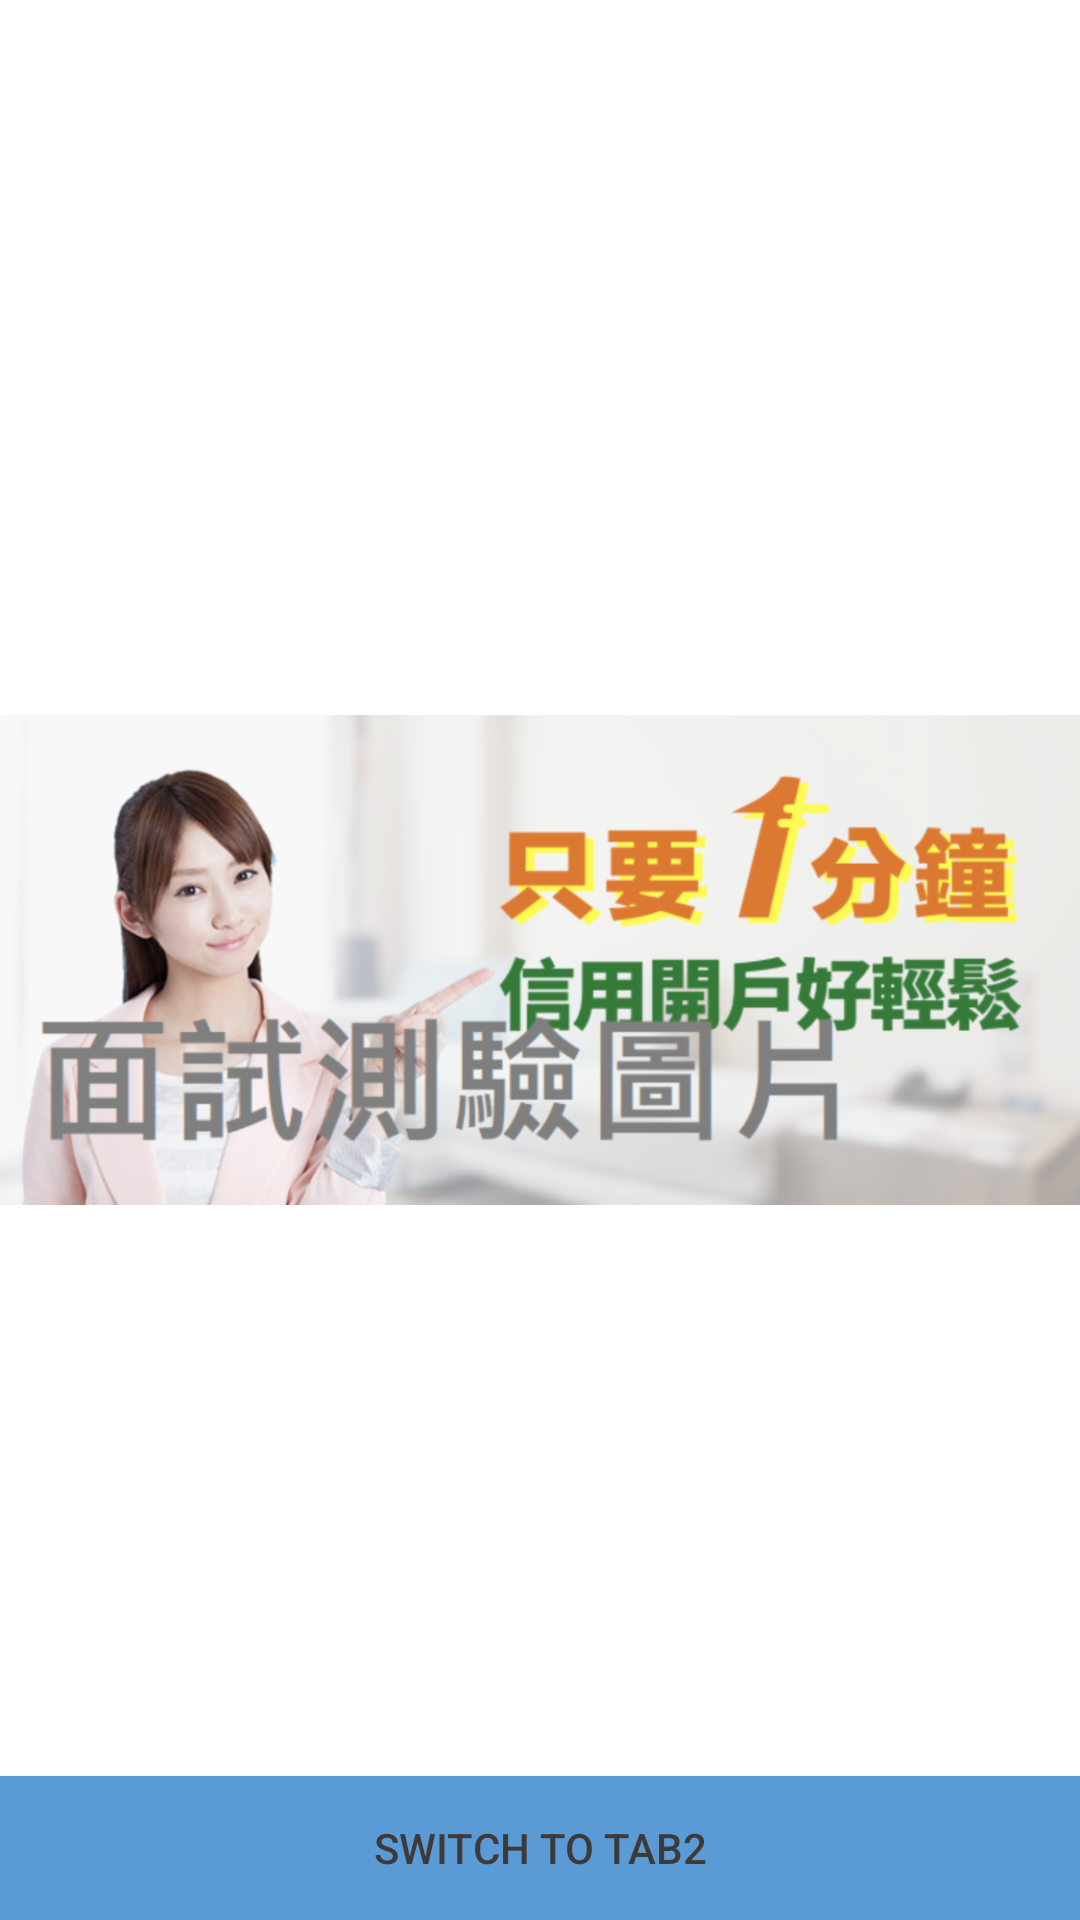

Here is an Android app screen rendered from its layout file. Give the layout XML and the strings, colors and styles it references.
<!-- AndroidManifest.xml: application theme AppTheme -->
<!-- res/layout/fragment_home_image.xml -->
<?xml version="1.0" encoding="utf-8"?>
<layout xmlns:android="http://schemas.android.com/apk/res/android"
    xmlns:app="http://schemas.android.com/apk/res-auto"
    xmlns:tools="http://schemas.android.com/tools">

    <data>

    </data>

    <androidx.constraintlayout.widget.ConstraintLayout
        android:layout_width="match_parent"
        android:layout_height="match_parent">

        <ImageView
            android:id="@+id/image_home_banner"
            android:layout_width="match_parent"
            android:layout_height="wrap_content"
            android:src="@drawable/ic_banner_credituser"
            app:layout_constraintBottom_toBottomOf="parent"
            app:layout_constraintEnd_toEndOf="parent"
            app:layout_constraintStart_toStartOf="parent"
            app:layout_constraintTop_toTopOf="parent" />

        <Button
            android:id="@+id/button_home_switch"
            android:layout_width="0dp"
            android:layout_height="wrap_content"
            android:layout_marginHorizontal="@dimen/space_normal"
            android:layout_marginBottom="@dimen/space_normal"
            android:background="@color/blue"
            android:text="@string/switch_to_tab2"
            android:textColor="@color/colorBlack"
            app:layout_constraintBottom_toBottomOf="parent"
            app:layout_constraintEnd_toEndOf="parent"
            app:layout_constraintStart_toStartOf="parent" />

    </androidx.constraintlayout.widget.ConstraintLayout>
</layout>
<!-- resources referenced by this layout -->
<resources>
  <color name="blue">#5b9bd5</color>
  <color name="colorBlack">#3F3A3A</color>
  <!-- drawable ic_banner_credituser: png bitmap (drawable-xhdpi, 199475 bytes) -->
  <string name="switch_to_tab2">switch to TAB2</string>
  <style name="AppTheme" parent="Theme.MaterialComponents.DayNight.NoActionBar">
          
          <item name="colorPrimary">@color/blue</item>
          <item name="colorPrimaryDark">@color/tab_blue</item>
          <item name="colorAccent">@color/colorAccent</item>
          <item name="buttonTint">@color/blue</item>
          <item name="android:windowDisablePreview">true</item>
  
      </style>
  <color name="tab_blue">#66a1d8</color>
  <color name="colorAccent">#D81B60</color>
</resources>
